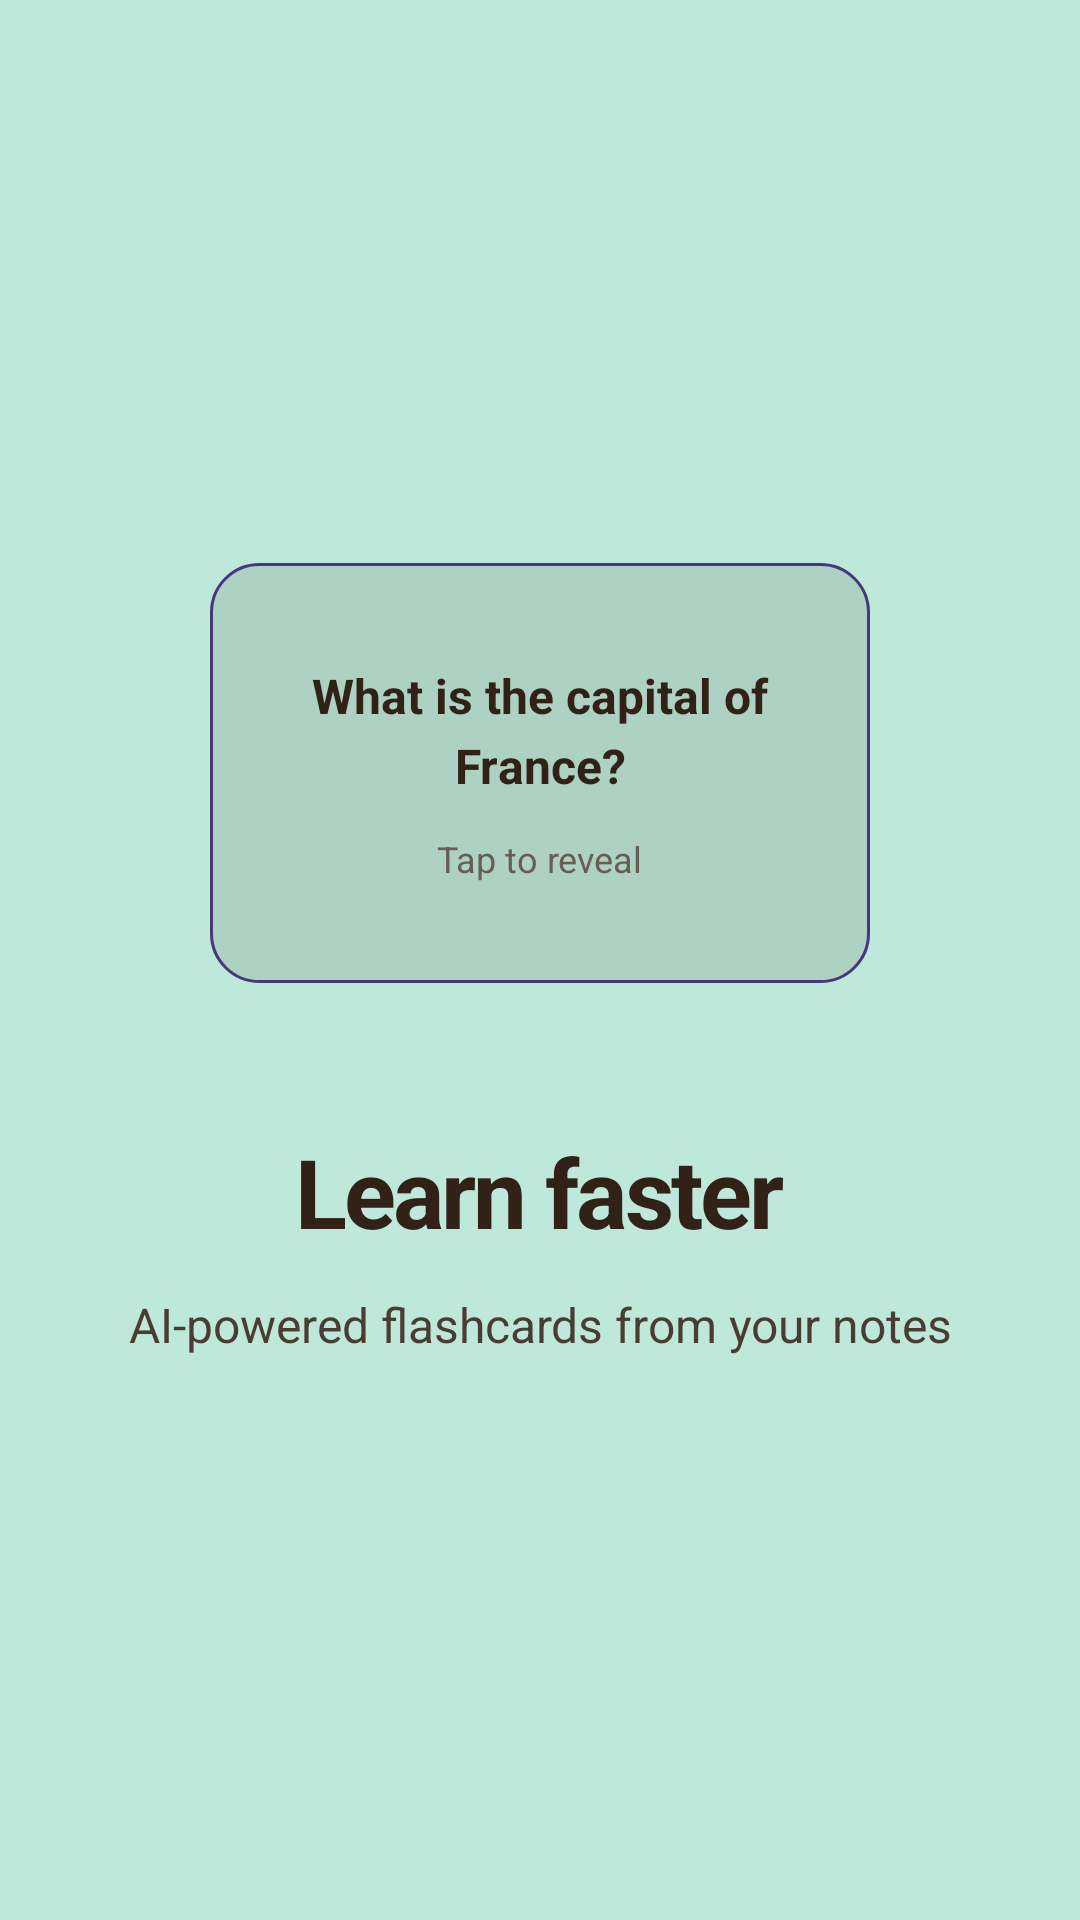

The Android layout XML behind this screen, and the referenced resources:
<!-- AndroidManifest.xml: application theme Theme.FlashcardQuiz -->
<!-- res/layout/onboarding_page1.xml -->
<?xml version="1.0" encoding="utf-8"?>
<FrameLayout xmlns:android="http://schemas.android.com/apk/res/android"
    xmlns:app="http://schemas.android.com/apk/res-auto"
    android:layout_width="match_parent"
    android:layout_height="match_parent"
    android:background="@color/canvas">

    <LinearLayout
        android:layout_width="match_parent"
        android:layout_height="wrap_content"
        android:orientation="vertical"
        android:gravity="center_horizontal"
        android:paddingStart="32dp"
        android:paddingEnd="32dp"
        android:layout_gravity="center">

        
        <FrameLayout
            android:id="@+id/card_container"
            android:layout_width="220dp"
            android:layout_height="140dp"
            android:layout_marginBottom="48dp">

            
            <LinearLayout
                android:id="@+id/card_front"
                android:layout_width="match_parent"
                android:layout_height="match_parent"
                android:background="@drawable/onboarding_card_front"
                android:orientation="vertical"
                android:gravity="center"
                android:padding="20dp">

                <TextView
                    android:layout_width="wrap_content"
                    android:layout_height="wrap_content"
                    android:text="What is the capital of France?"
                    android:textColor="@color/text_primary"
                    android:textSize="16sp"
                    android:textStyle="bold"
                    android:textAlignment="center"
                    android:lineSpacingMultiplier="1.2" />

                <TextView
                    android:layout_width="wrap_content"
                    android:layout_height="wrap_content"
                    android:text="Tap to reveal"
                    android:textColor="@color/text_muted"
                    android:textSize="12sp"
                    android:layout_marginTop="12dp" />
            </LinearLayout>

            
            <LinearLayout
                android:id="@+id/card_back"
                android:layout_width="match_parent"
                android:layout_height="match_parent"
                android:background="@drawable/onboarding_card_back"
                android:orientation="vertical"
                android:gravity="center"
                android:padding="20dp"
                android:alpha="0"
                android:rotationY="90">

                <TextView
                    android:layout_width="wrap_content"
                    android:layout_height="wrap_content"
                    android:text="Paris"
                    android:textColor="@color/canvas"
                    android:textSize="22sp"
                    android:textStyle="bold" />
            </LinearLayout>
        </FrameLayout>

        
        <TextView
            android:layout_width="wrap_content"
            android:layout_height="wrap_content"
            android:text="Learn faster"
            android:textColor="@color/text_primary"
            android:textSize="32sp"
            android:textStyle="bold"
            android:letterSpacing="-0.03"
            android:layout_marginBottom="12dp" />

        
        <TextView
            android:layout_width="wrap_content"
            android:layout_height="wrap_content"
            android:text="AI-powered flashcards from your notes"
            android:textColor="@color/text_secondary"
            android:textSize="16sp"
            android:textAlignment="center"
            android:lineSpacingMultiplier="1.3" />
    </LinearLayout>
</FrameLayout>
<!-- resources referenced by this layout -->
<resources>
  <color name="canvas">#BEE9DA</color>
  <color name="text_muted">#685D55</color>
  <color name="text_primary">#312116</color>
  <color name="text_secondary">#4A3C32</color>
  <!-- drawable onboarding_card_front (drawable) -->
  <?xml version="1.0" encoding="utf-8"?>
  <shape xmlns:android="http://schemas.android.com/apk/res/android"
      android:shape="rectangle">
      <solid android:color="@color/border" />
      <corners android:radius="16dp" />
      <stroke android:width="1dp" android:color="#443A7A" />
  </shape>
  <style name="Theme.FlashcardQuiz" parent="Theme.MaterialComponents.DayNight.NoActionBar">
          <item name="android:windowFullscreen">true</item>
          <item name="android:windowNoTitle">true</item>
          <item name="colorPrimary">@color/primary_accent</item>
          <item name="colorPrimaryVariant">@color/primary_accent_deep</item>
          <item name="colorOnPrimary">@color/on_primary</item>
          <item name="colorSecondary">@color/secondary_accent</item>
          <item name="colorOnSecondary">@color/on_primary</item>
          <item name="colorSurface">@color/surface</item>
          <item name="colorOnSurface">@color/text_primary</item>
          <item name="colorError">@color/error</item>
          <item name="android:colorBackground">@color/canvas</item>
          <item name="android:textColorPrimary">@color/text_primary</item>
          <item name="android:textColorSecondary">@color/text_muted</item>
          <item name="android:statusBarColor">@color/status_bar</item>
          <item name="android:navigationBarColor">@color/nav_bar</item>
          <item name="android:windowLightStatusBar">true</item>
      </style>
  <color name="border">#1F312116</color>
  <color name="primary_accent">#7CD5C8</color>
  <color name="primary_accent_deep">#3DB8A8</color>
  <color name="on_primary">#1A2E28</color>
  <color name="secondary_accent">#9BAE8B</color>
  <color name="surface">#BBCAAA</color>
  <color name="error">#C45B5B</color>
  <color name="status_bar">#BEE9DA</color>
  <color name="nav_bar">#BEE9DA</color>
</resources>
